Run: headless pygame with SDL's dummy video driver; simulated clock (each Clock.tick advances the game by its frame time, no real sleeping); random seed 0; keys injected as events and as key.get_pressed() state; mouse plan: one left click at the window centre at the start of phase 2, then a move to the lower-right quarter at the start of phase 3.
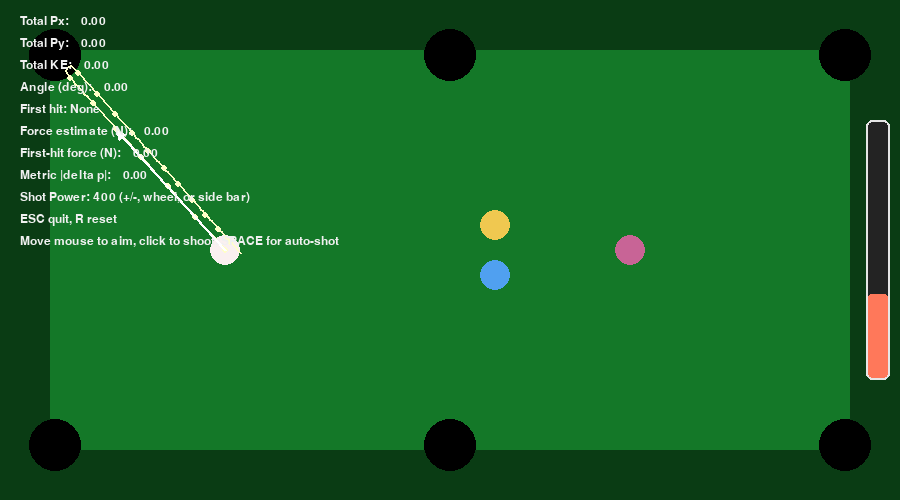
Frame 1 of 4 · flips 1–60 · no input
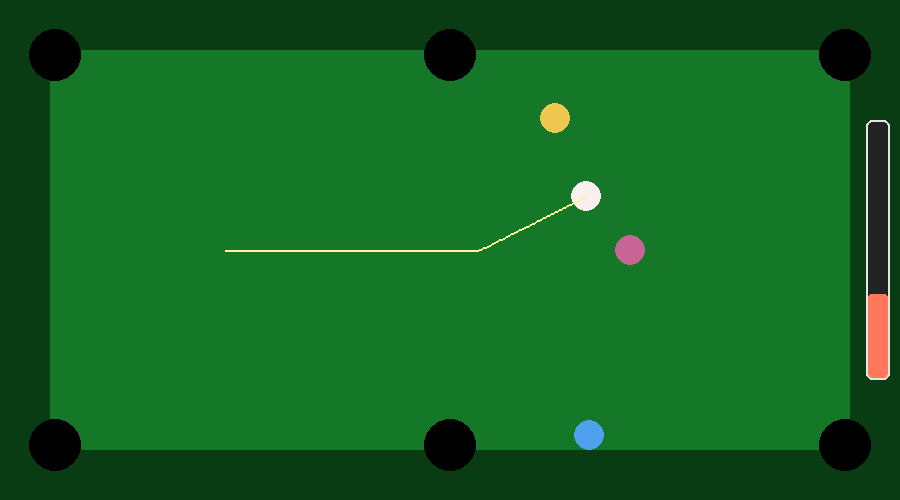
Frame 2 of 4 · flips 61–180 · clicked the window centre · tapped SPACE, RETURN · held RIGHT (→), D
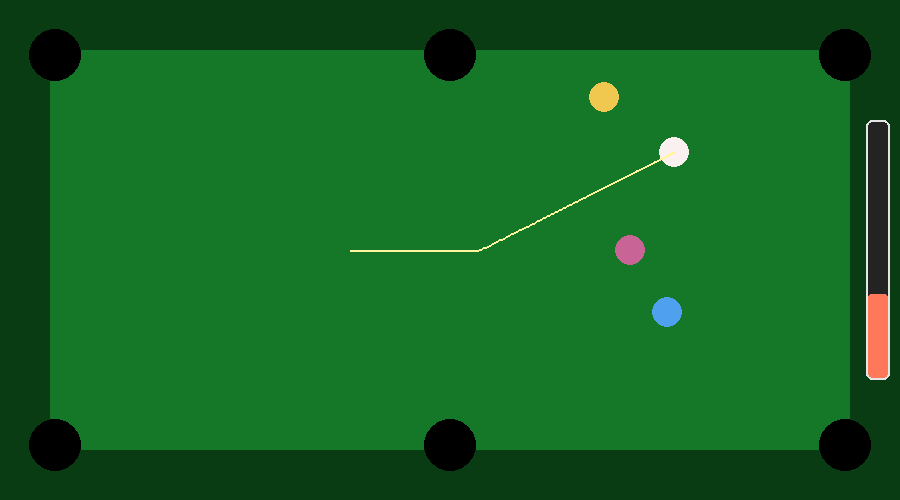
Frame 3 of 4 · flips 181–300 · moved the mouse to the lower-right quarter · held DOWN (↓), S
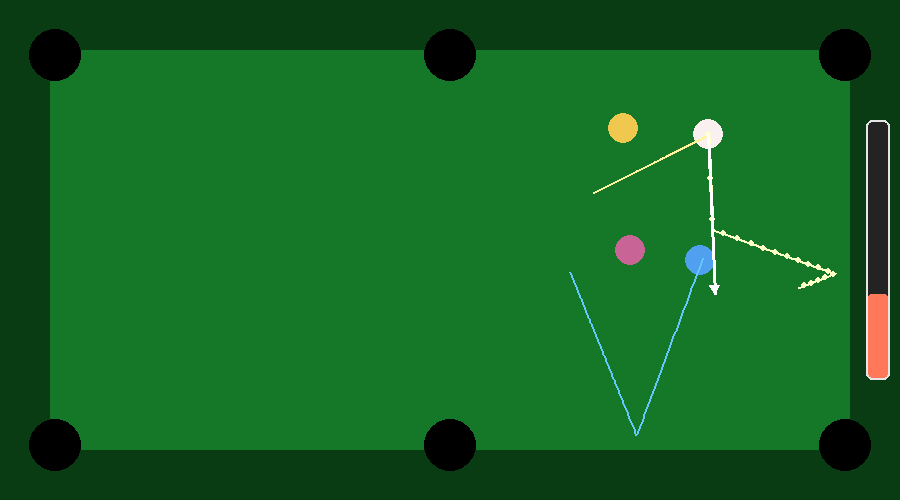
Frame 4 of 4 · flips 301–420 · held LEFT (←), A, UP (↑), W

The pygame program that drew these frames:

import math
import sys
import pygame

WIDTH, HEIGHT = 900, 500
TABLE_MARGIN = 50
FPS = 60

BG_COLOR = (20, 120, 40)
RAIL_COLOR = (10, 60, 20)
TEXT_COLOR = (240, 240, 240)

BALL_ELASTICITY = 0.92
SPACE_DAMPING = 0.45
MIN_SPEED = 15.0
SHOT_CONTACT_TIME = 0.05
IMPACT_CONTACT_TIME = 0.012

POCKET_RADIUS = 26
POCKET_POSITIONS = [
    (TABLE_MARGIN + 5, TABLE_MARGIN + 5),
    (WIDTH - TABLE_MARGIN - 5, TABLE_MARGIN + 5),
    (TABLE_MARGIN + 5, HEIGHT - TABLE_MARGIN - 5),
    (WIDTH - TABLE_MARGIN - 5, HEIGHT - TABLE_MARGIN - 5),
    (WIDTH // 2, TABLE_MARGIN + 5),
    (WIDTH // 2, HEIGHT - TABLE_MARGIN - 5),
]


class Ball:
    def __init__(self, x, y, radius, mass, color, is_cue=False):
        self.pos = pygame.Vector2(x, y)
        self.vel = pygame.Vector2(0.0, 0.0)
        self.radius = radius
        self.mass = mass
        self.color = color
        self.is_cue = bool(is_cue)
        self.alive = True

    @property
    def x(self):
        return self.pos.x

    @property
    def y(self):
        return self.pos.y

    @property
    def vx(self):
        return self.vel.x

    @property
    def vy(self):
        return self.vel.y

    def draw(self, surface):
        if self.alive:
            pygame.draw.circle(surface, self.color, (int(self.x), int(self.y)), self.radius)

    def clone(self):
        b = Ball(self.x, self.y, self.radius, self.mass, self.color, self.is_cue)
        b.vel = pygame.Vector2(self.vel.x, self.vel.y)
        b.alive = self.alive
        return b


def build_balls(ball_specs):
    return [Ball(x, y, radius, mass, color, is_cue) for (x, y, radius, mass, color, is_cue) in ball_specs]


def compute_totals(balls):
    px = py = ke = 0.0
    for b in balls:
        if not b.alive:
            continue
        px += b.mass * b.vx
        py += b.mass * b.vy
        ke += 0.5 * b.mass * (b.vx * b.vx + b.vy * b.vy)
    return px, py, ke


def draw_table(surface):
    surface.fill(RAIL_COLOR)
    pygame.draw.rect(
        surface,
        BG_COLOR,
        pygame.Rect(TABLE_MARGIN, TABLE_MARGIN, WIDTH - 2 * TABLE_MARGIN, HEIGHT - 2 * TABLE_MARGIN),
        border_radius=20,
    )
    for (px, py) in POCKET_POSITIONS:
        pygame.draw.circle(surface, (0, 0, 0), (int(px), int(py)), POCKET_RADIUS)


def handle_pocketing(balls):
    for b in balls:
        if not b.alive or b.is_cue:
            continue
        for (px, py) in POCKET_POSITIONS:
            if (b.x - px) ** 2 + (b.y - py) ** 2 <= POCKET_RADIUS ** 2:
                b.alive = False
                b.vel.update(0.0, 0.0)
                break


def resolve_wall_collision(ball):
    if not ball.alive:
        return
    left = TABLE_MARGIN + ball.radius
    right = WIDTH - TABLE_MARGIN - ball.radius
    top = TABLE_MARGIN + ball.radius
    bottom = HEIGHT - TABLE_MARGIN - ball.radius

    if ball.x < left:
        ball.pos.x = left
        ball.vel.x *= -BALL_ELASTICITY
    elif ball.x > right:
        ball.pos.x = right
        ball.vel.x *= -BALL_ELASTICITY

    if ball.y < top:
        ball.pos.y = top
        ball.vel.y *= -BALL_ELASTICITY
    elif ball.y > bottom:
        ball.pos.y = bottom
        ball.vel.y *= -BALL_ELASTICITY


def resolve_ball_collision(a, b):
    if not a.alive or not b.alive:
        return False, 0.0

    delta = b.pos - a.pos
    dist = delta.length()
    min_dist = a.radius + b.radius
    if dist <= 0.0 or dist >= min_dist:
        return False, 0.0

    normal = delta / dist
    overlap = min_dist - dist
    total_mass = a.mass + b.mass

    a.pos -= normal * (overlap * (b.mass / total_mass))
    b.pos += normal * (overlap * (a.mass / total_mass))

    rel_vel = b.vel - a.vel
    vel_normal = rel_vel.dot(normal)
    if vel_normal > 0:
        return False, 0.0

    e = BALL_ELASTICITY
    j = -(1 + e) * vel_normal
    j /= (1 / a.mass + 1 / b.mass)
    impulse = normal * j

    a.vel -= impulse / a.mass
    b.vel += impulse / b.mass
    return True, j


def physics_step(balls, dt):
    collisions = []
    damping_scale = max(0.0, 1.0 - SPACE_DAMPING * dt)

    for b in balls:
        if not b.alive:
            continue
        b.pos += b.vel * dt
        b.vel *= damping_scale
        if b.vel.length() < MIN_SPEED:
            b.vel.update(0.0, 0.0)
        resolve_wall_collision(b)

    for i in range(len(balls)):
        if not balls[i].alive:
            continue
        for j in range(i + 1, len(balls)):
            did_collide, impulse_mag = resolve_ball_collision(balls[i], balls[j])
            if did_collide:
                collisions.append((i, j, impulse_mag))

    handle_pocketing(balls)
    return collisions


def clone_balls(balls):
    return [b.clone() for b in balls]


def simulate_shot(balls, target_index, angle_deg, speed, seconds=6.0, dt=1 / 180):
    sim = clone_balls(balls)
    cue = sim[0]
    theta = math.radians(angle_deg)
    cue.vel = pygame.Vector2(speed * math.cos(theta), speed * math.sin(theta))

    steps = int(seconds / dt)
    for _ in range(steps):
        physics_step(sim, dt)
        if target_index < len(sim) and not sim[target_index].alive:
            return True
    return False


def find_shot_to_pot(balls, target_index=1):
    speed = 500.0
    for angle_deg in range(0, 360, 3):
        if simulate_shot(balls, target_index, angle_deg, speed):
            return angle_deg, speed
    return None, None


def predict_trajectory(balls, target_pos, shot_speed=400.0, max_steps=180):
    if not balls[0].alive:
        return [], None, {}

    cue = balls[0]
    aim = pygame.Vector2(target_pos[0] - cue.x, target_pos[1] - cue.y)
    if aim.length() < 5.0:
        return [], None, {}
    aim = aim.normalize()

    sim = clone_balls(balls)
    sim[0].vel = aim * shot_speed

    cue_trajectory = []
    hit_ball_index = None
    object_trajectories = {}
    dt = 1 / 90

    for _ in range(max_steps):
        if sim[0].alive:
            cue_trajectory.append((int(sim[0].x), int(sim[0].y)))
        collisions = physics_step(sim, dt)

        if hit_ball_index is None:
            for i, j, _ in collisions:
                if i == 0:
                    hit_ball_index = j
                    object_trajectories[j] = [(int(sim[j].x), int(sim[j].y))]
                    break
                if j == 0:
                    hit_ball_index = i
                    object_trajectories[i] = [(int(sim[i].x), int(sim[i].y))]
                    break
        elif hit_ball_index < len(sim) and sim[hit_ball_index].alive:
            object_trajectories[hit_ball_index].append((int(sim[hit_ball_index].x), int(sim[hit_ball_index].y)))

        if sim[0].vel.length() < MIN_SPEED:
            break

    return cue_trajectory, hit_ball_index, object_trajectories


def format_first_hit(idx):
    if idx is None:
        return "None"
    return f"Ball {idx}"


def set_power_from_bar(mouse_y, bar_top, bar_height, min_power, max_power):
    clamped_y = max(bar_top, min(mouse_y, bar_top + bar_height))
    ratio = 1.0 - ((clamped_y - bar_top) / bar_height)
    return min_power + ratio * (max_power - min_power)


def main():
    pygame.init()
    pygame.display.set_caption("Computational Physics: Billiards (Custom Physics)")
    screen = pygame.display.set_mode((WIDTH, HEIGHT))
    clock = pygame.time.Clock()
    font = pygame.font.SysFont("consolas", 18)

    ball_radius = 15
    ball_specs = [
        (WIDTH * 0.25, HEIGHT * 0.5, ball_radius, 1.0, (250, 240, 240), True),
        (WIDTH * 0.55, HEIGHT * 0.45, ball_radius, 1.0, (240, 200, 80), False),
        (WIDTH * 0.55, HEIGHT * 0.55, ball_radius, 1.0, (80, 160, 240), False),
        (WIDTH * 0.7, HEIGHT * 0.5, ball_radius, 1.0, (200, 100, 150), False),
    ]
    balls = build_balls(ball_specs)

    shot_message = "Move mouse to aim, click to shoot, SPACE for auto-shot"
    shot_power = 400.0
    min_shot_power = 200.0
    max_shot_power = 800.0

    shot_angle_deg = 0.0
    first_hit_ball = None
    applied_force = 0.0
    first_hit_force = 0.0
    metric_momentum_change = 0.0
    pre_shot_momentum = pygame.Vector2(0.0, 0.0)
    cue_trail = []

    bar_width = 24
    bar_height = 260
    bar_x = WIDTH - 34
    bar_y = (HEIGHT - bar_height) // 2
    dragging_power_bar = False

    running = True
    aiming = True

    while running:
        dt = clock.tick(FPS) / 1000.0

        for event in pygame.event.get():
            if event.type == pygame.QUIT:
                running = False
            elif event.type == pygame.KEYDOWN:
                if event.key == pygame.K_ESCAPE:
                    running = False
                elif event.key == pygame.K_SPACE:
                    angle_deg, speed = find_shot_to_pot(balls)
                    if angle_deg is not None and balls[0].alive:
                        theta = math.radians(angle_deg)
                        pre_shot_momentum = pygame.Vector2(*compute_totals(balls)[:2])
                        balls[0].vel = pygame.Vector2(speed * math.cos(theta), speed * math.sin(theta))
                        shot_angle_deg = angle_deg
                        applied_force = balls[0].mass * speed / SHOT_CONTACT_TIME
                        first_hit_ball = None
                        first_hit_force = 0.0
                        cue_trail = [(int(balls[0].x), int(balls[0].y))]
                        shot_message = f"Auto shot: angle={angle_deg} deg, speed={speed:.0f}"
                        aiming = False
                    else:
                        shot_message = "No direct pot shot found"
                elif event.key in (pygame.K_PLUS, pygame.K_EQUALS):
                    shot_power = min(shot_power + 50.0, max_shot_power)
                    shot_message = f"Shot power: {shot_power:.0f}"
                elif event.key == pygame.K_MINUS:
                    shot_power = max(shot_power - 50.0, min_shot_power)
                    shot_message = f"Shot power: {shot_power:.0f}"
                elif event.key == pygame.K_r:
                    balls = build_balls(ball_specs)
                    aiming = True
                    first_hit_ball = None
                    applied_force = 0.0
                    first_hit_force = 0.0
                    metric_momentum_change = 0.0
                    cue_trail = []
                    shot_message = "Reset table"
            elif event.type == pygame.MOUSEWHEEL:
                if event.y > 0:
                    shot_power = min(shot_power + 30.0, max_shot_power)
                else:
                    shot_power = max(shot_power - 30.0, min_shot_power)
                shot_message = f"Shot power: {shot_power:.0f}"
            elif event.type == pygame.MOUSEBUTTONDOWN and event.button == 1:
                mouse_x, mouse_y = event.pos
                bar_rect = pygame.Rect(bar_x, bar_y, bar_width, bar_height)
                if bar_rect.collidepoint(mouse_x, mouse_y):
                    dragging_power_bar = True
                    shot_power = set_power_from_bar(mouse_y, bar_y, bar_height, min_shot_power, max_shot_power)
                    shot_message = f"Shot power: {shot_power:.0f}"
                elif balls[0].alive:
                    aim = pygame.Vector2(mouse_x - balls[0].x, mouse_y - balls[0].y)
                    if aim.length() > 5.0:
                        direction = aim.normalize()
                        speed = shot_power
                        pre_shot_momentum = pygame.Vector2(*compute_totals(balls)[:2])
                        balls[0].vel = direction * speed
                        shot_angle_deg = math.degrees(math.atan2(direction.y, direction.x))
                        applied_force = balls[0].mass * speed / SHOT_CONTACT_TIME
                        first_hit_ball = None
                        first_hit_force = 0.0
                        cue_trail = [(int(balls[0].x), int(balls[0].y))]
                        shot_message = f"Manual shot: angle={shot_angle_deg:.1f} deg, speed={speed:.0f}"
                        aiming = False
            elif event.type == pygame.MOUSEBUTTONUP and event.button == 1:
                dragging_power_bar = False
            elif event.type == pygame.MOUSEMOTION and dragging_power_bar:
                shot_power = set_power_from_bar(event.pos[1], bar_y, bar_height, min_shot_power, max_shot_power)
                shot_message = f"Shot power: {shot_power:.0f}"

        collisions = physics_step(balls, dt)
        for i, j, impulse_mag in collisions:
            if first_hit_ball is None and (i == 0 or j == 0):
                first_hit_ball = j if i == 0 else i
                first_hit_force = impulse_mag / IMPACT_CONTACT_TIME

        px, py, ke = compute_totals(balls)
        current_momentum = pygame.Vector2(px, py)
        metric_momentum_change = (current_momentum - pre_shot_momentum).length()

        if balls[0].alive and balls[0].vel.length() >= MIN_SPEED:
            cue_trail.append((int(balls[0].x), int(balls[0].y)))
            if len(cue_trail) > 220:
                cue_trail.pop(0)
        elif balls[0].vel.length() < MIN_SPEED and not aiming:
            aiming = True

        draw_table(screen)
        for b in balls:
            b.draw(screen)

        if len(cue_trail) > 1:
            for i in range(len(cue_trail) - 1):
                pygame.draw.line(screen, (255, 245, 160), cue_trail[i], cue_trail[i + 1], 2)

        cue = balls[0]
        if aiming and cue.alive and cue.vel.length() < MIN_SPEED:
            mouse_x, mouse_y = pygame.mouse.get_pos()
            start = (int(cue.x), int(cue.y))

            cue_trajectory, _, object_trajectories = predict_trajectory(balls, (mouse_x, mouse_y), shot_power)
            if len(cue_trajectory) > 1:
                for i in range(len(cue_trajectory) - 1):
                    pygame.draw.line(screen, (255, 255, 200), cue_trajectory[i], cue_trajectory[i + 1], 2)
                for i in range(0, len(cue_trajectory), 10):
                    pygame.draw.circle(screen, (255, 255, 200), cue_trajectory[i], 3)

            for obj_traj in object_trajectories.values():
                if len(obj_traj) > 1:
                    for i in range(len(obj_traj) - 1):
                        pygame.draw.line(screen, (100, 200, 255), obj_traj[i], obj_traj[i + 1], 2)

            end_vec = pygame.Vector2(mouse_x - cue.x, mouse_y - cue.y)
            if end_vec.length() > 0:
                if end_vec.length() > 160:
                    end_vec.scale_to_length(160)
                end = (int(cue.x + end_vec.x), int(cue.y + end_vec.y))
                pygame.draw.line(screen, (255, 255, 255), start, end, 3)
                head_size = 10
                angle = math.atan2(end_vec.y, end_vec.x)
                left = (int(end[0] - head_size * math.cos(angle - math.pi / 6)), int(end[1] - head_size * math.sin(angle - math.pi / 6)))
                right = (int(end[0] - head_size * math.cos(angle + math.pi / 6)), int(end[1] - head_size * math.sin(angle + math.pi / 6)))
                pygame.draw.polygon(screen, (255, 255, 255), [end, left, right])

        # Side power bar (drag/click to set shot strength)
        bar_rect = pygame.Rect(bar_x, bar_y, bar_width, bar_height)
        pygame.draw.rect(screen, (35, 35, 35), bar_rect, border_radius=6)
        power_ratio = (shot_power - min_shot_power) / (max_shot_power - min_shot_power)
        fill_h = int(bar_height * power_ratio)
        fill_rect = pygame.Rect(bar_x, bar_y + (bar_height - fill_h), bar_width, fill_h)
        pygame.draw.rect(screen, (255, 120, 90), fill_rect, border_radius=6)
        pygame.draw.rect(screen, (230, 230, 230), bar_rect, width=2, border_radius=6)

        any_ball_moving = any(b.alive and b.vel.length() >= MIN_SPEED for b in balls)
        if not any_ball_moving:
            text_lines = [
                f"Total Px: {px:7.2f}",
                f"Total Py: {py:7.2f}",
                f"Total KE: {ke:7.2f}",
                f"Angle (deg): {shot_angle_deg:7.2f}",
                f"First hit: {format_first_hit(first_hit_ball)}",
                f"Force estimate (N): {applied_force:7.2f}",
                f"First-hit force (N): {first_hit_force:7.2f}",
                f"Metric |delta p|: {metric_momentum_change:7.2f}",
                f"Shot Power: {shot_power:.0f} (+/-, wheel, or side bar)",
                "ESC quit, R reset",
                shot_message,
            ]
            for idx, line in enumerate(text_lines):
                surf = font.render(line, True, TEXT_COLOR)
                screen.blit(surf, (20, 15 + idx * 22))

        pygame.display.flip()

    pygame.quit()
    sys.exit()


if __name__ == "__main__":
    main()
